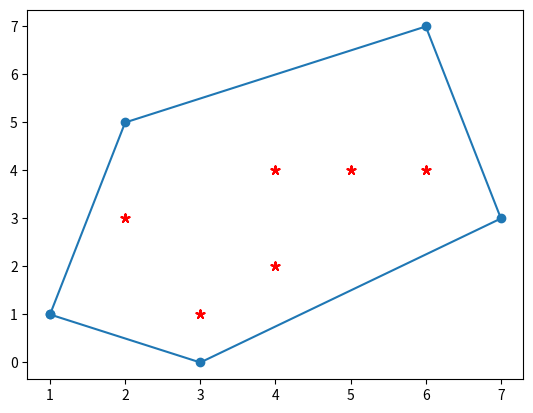

Generate this figure with matplotlib:
import matplotlib.pyplot as plt

x = [1, 3, 7, 6, 2, 1]
y = [1, 0, 3, 7, 5, 1]

x1 = [2, 4, 6, 4, 3, 5]
y1 = [3, 4, 4, 2, 1, 4]

plt.plot(x, y, '-o')  # Make the boundaries
plt.scatter(x1, y1, marker=(5, 2), color="r")
plt.show()
